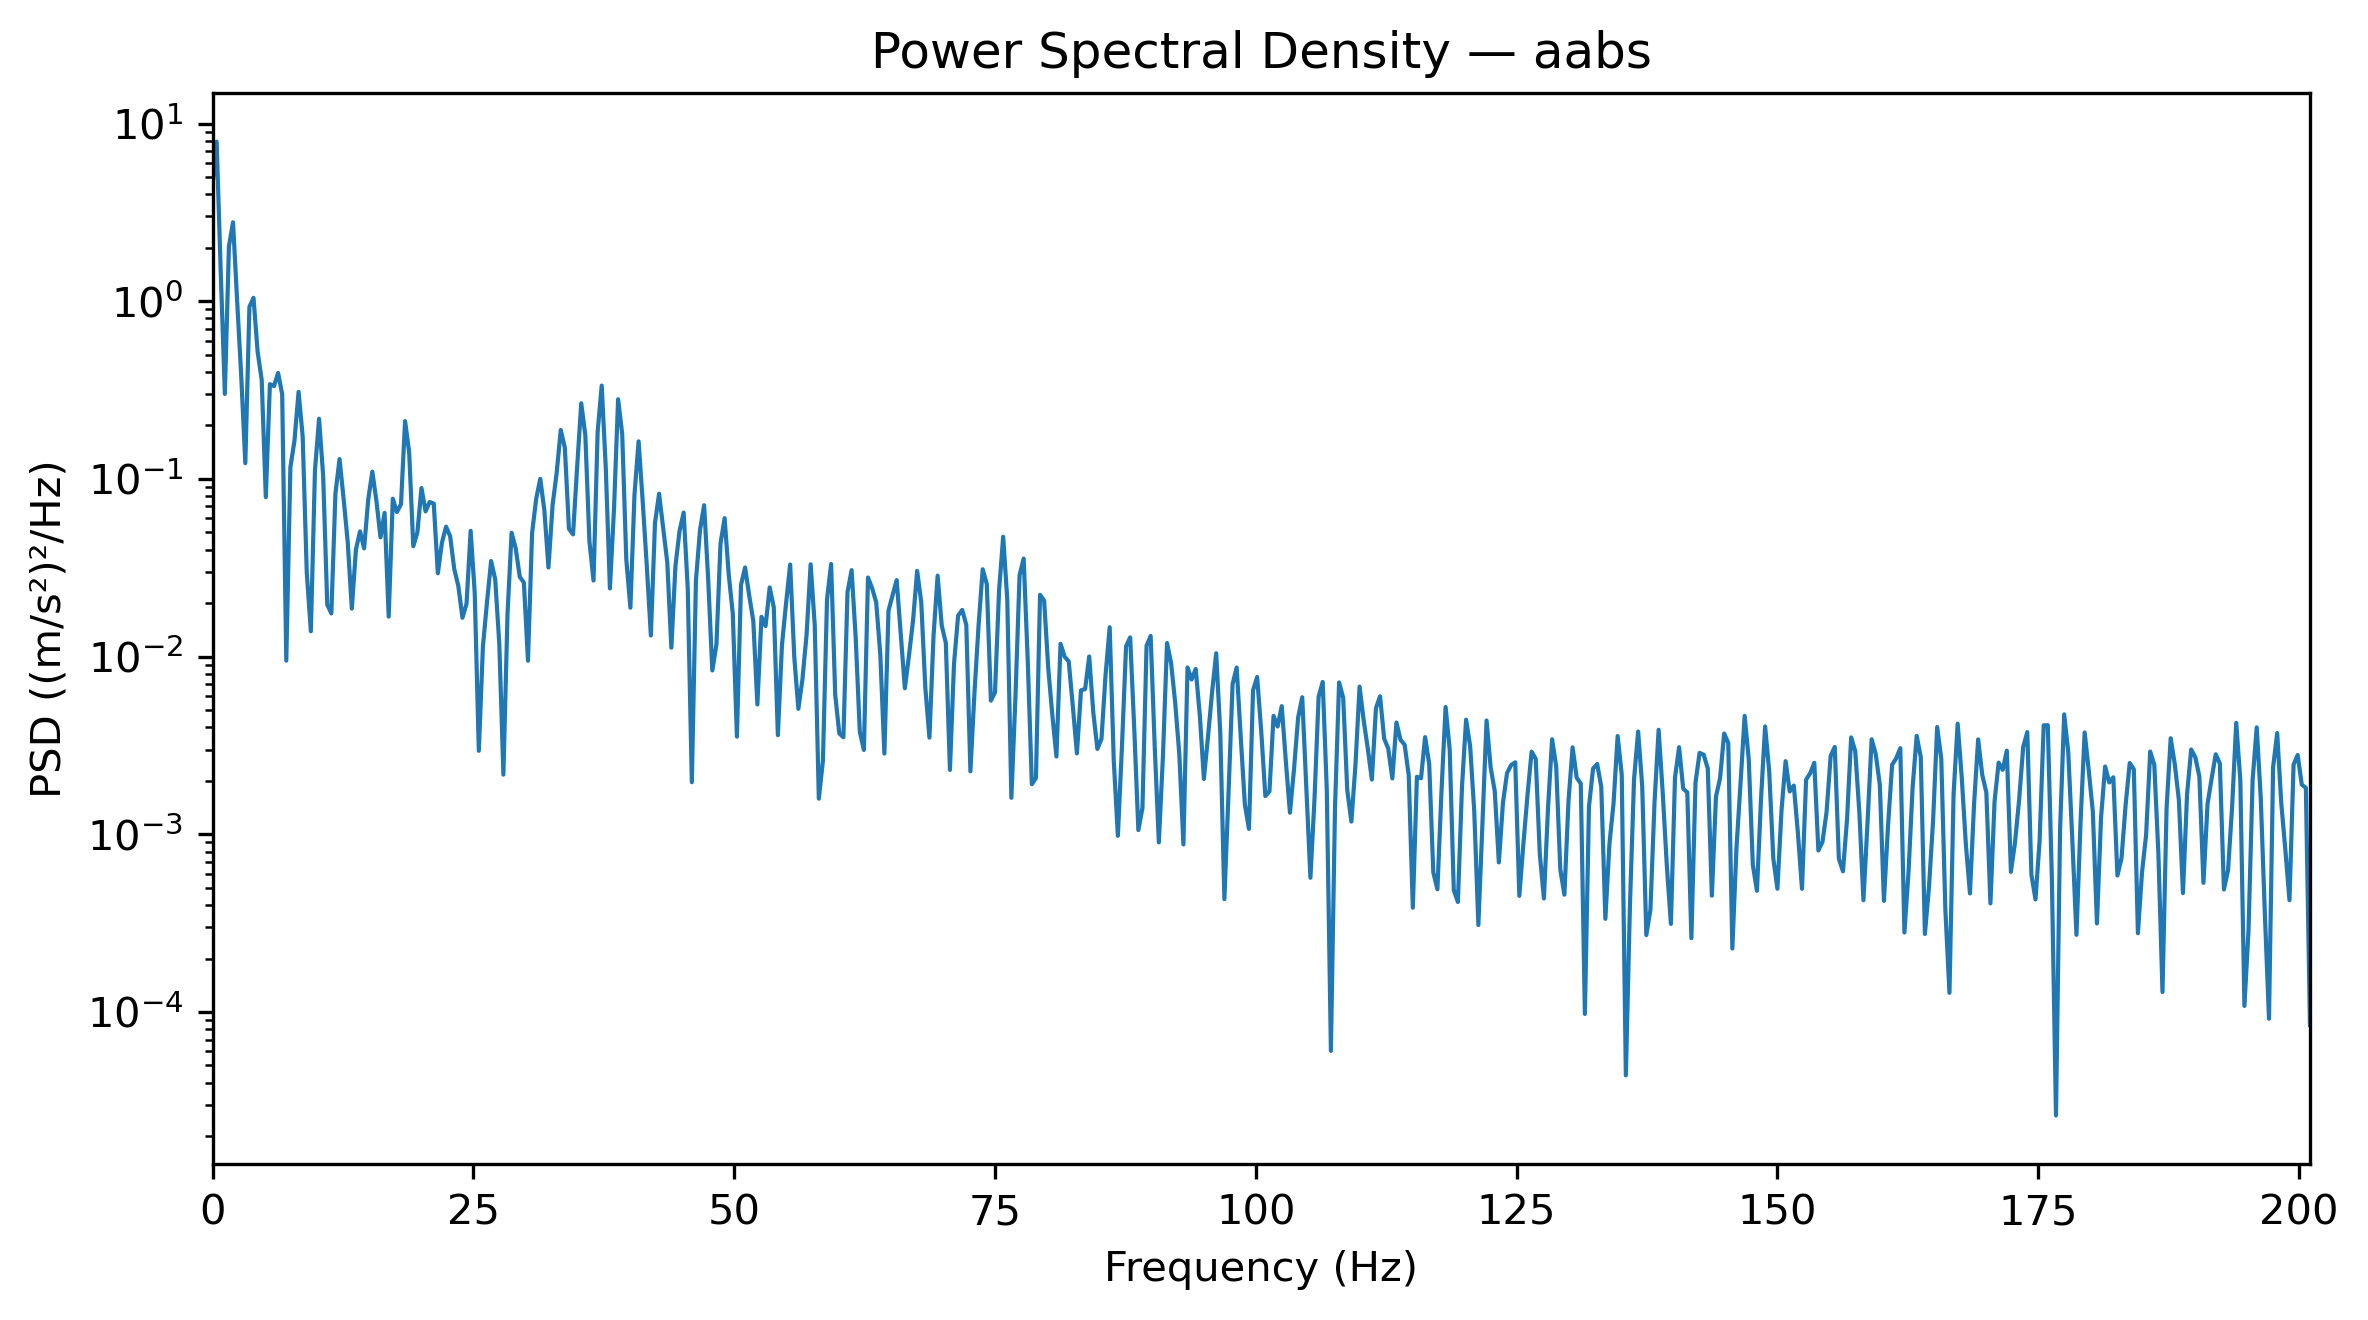

The data file committed next to this chart (first rows):
Frequency_Hz, PSD_(m_s2)^2_per_Hz
0.0, 4.496
0.3927, 7.908
0.7854, 1.457
1.178, 0.3009
1.571, 2.038
1.963, 2.783
2.356, 1.008
2.749, 0.3799
3.141, 0.1226
3.534, 0.9302
3.927, 1.046
4.319, 0.5207
4.712, 0.3609
5.105, 0.07897
5.497, 0.3416
5.89, 0.333
6.283, 0.3949
6.675, 0.2995
7.068, 0.009489
7.461, 0.1163
7.854, 0.1643
8.246, 0.3091
8.639, 0.1736
9.032, 0.02969
9.424, 0.01388
9.817, 0.1116
10.21, 0.2182
10.6, 0.1042
10.99, 0.01963
11.39, 0.0175
11.78, 0.08294
12.17, 0.1294
12.57, 0.07705
12.96, 0.04408
13.35, 0.01864
13.74, 0.04007
14.14, 0.05068
14.53, 0.04068
14.92, 0.07637
15.31, 0.1099
15.71, 0.07536
16.1, 0.04692
16.49, 0.06444
16.89, 0.01679
17.28, 0.07741
17.67, 0.06514
18.06, 0.07209
18.46, 0.2116
18.85, 0.1409
19.24, 0.04178
19.63, 0.04999
20.03, 0.08888
20.42, 0.06566
20.81, 0.07417
21.2, 0.07263
21.6, 0.02945
21.99, 0.04382
22.38, 0.0539
22.78, 0.04761
23.17, 0.03114
... 453 more rows
